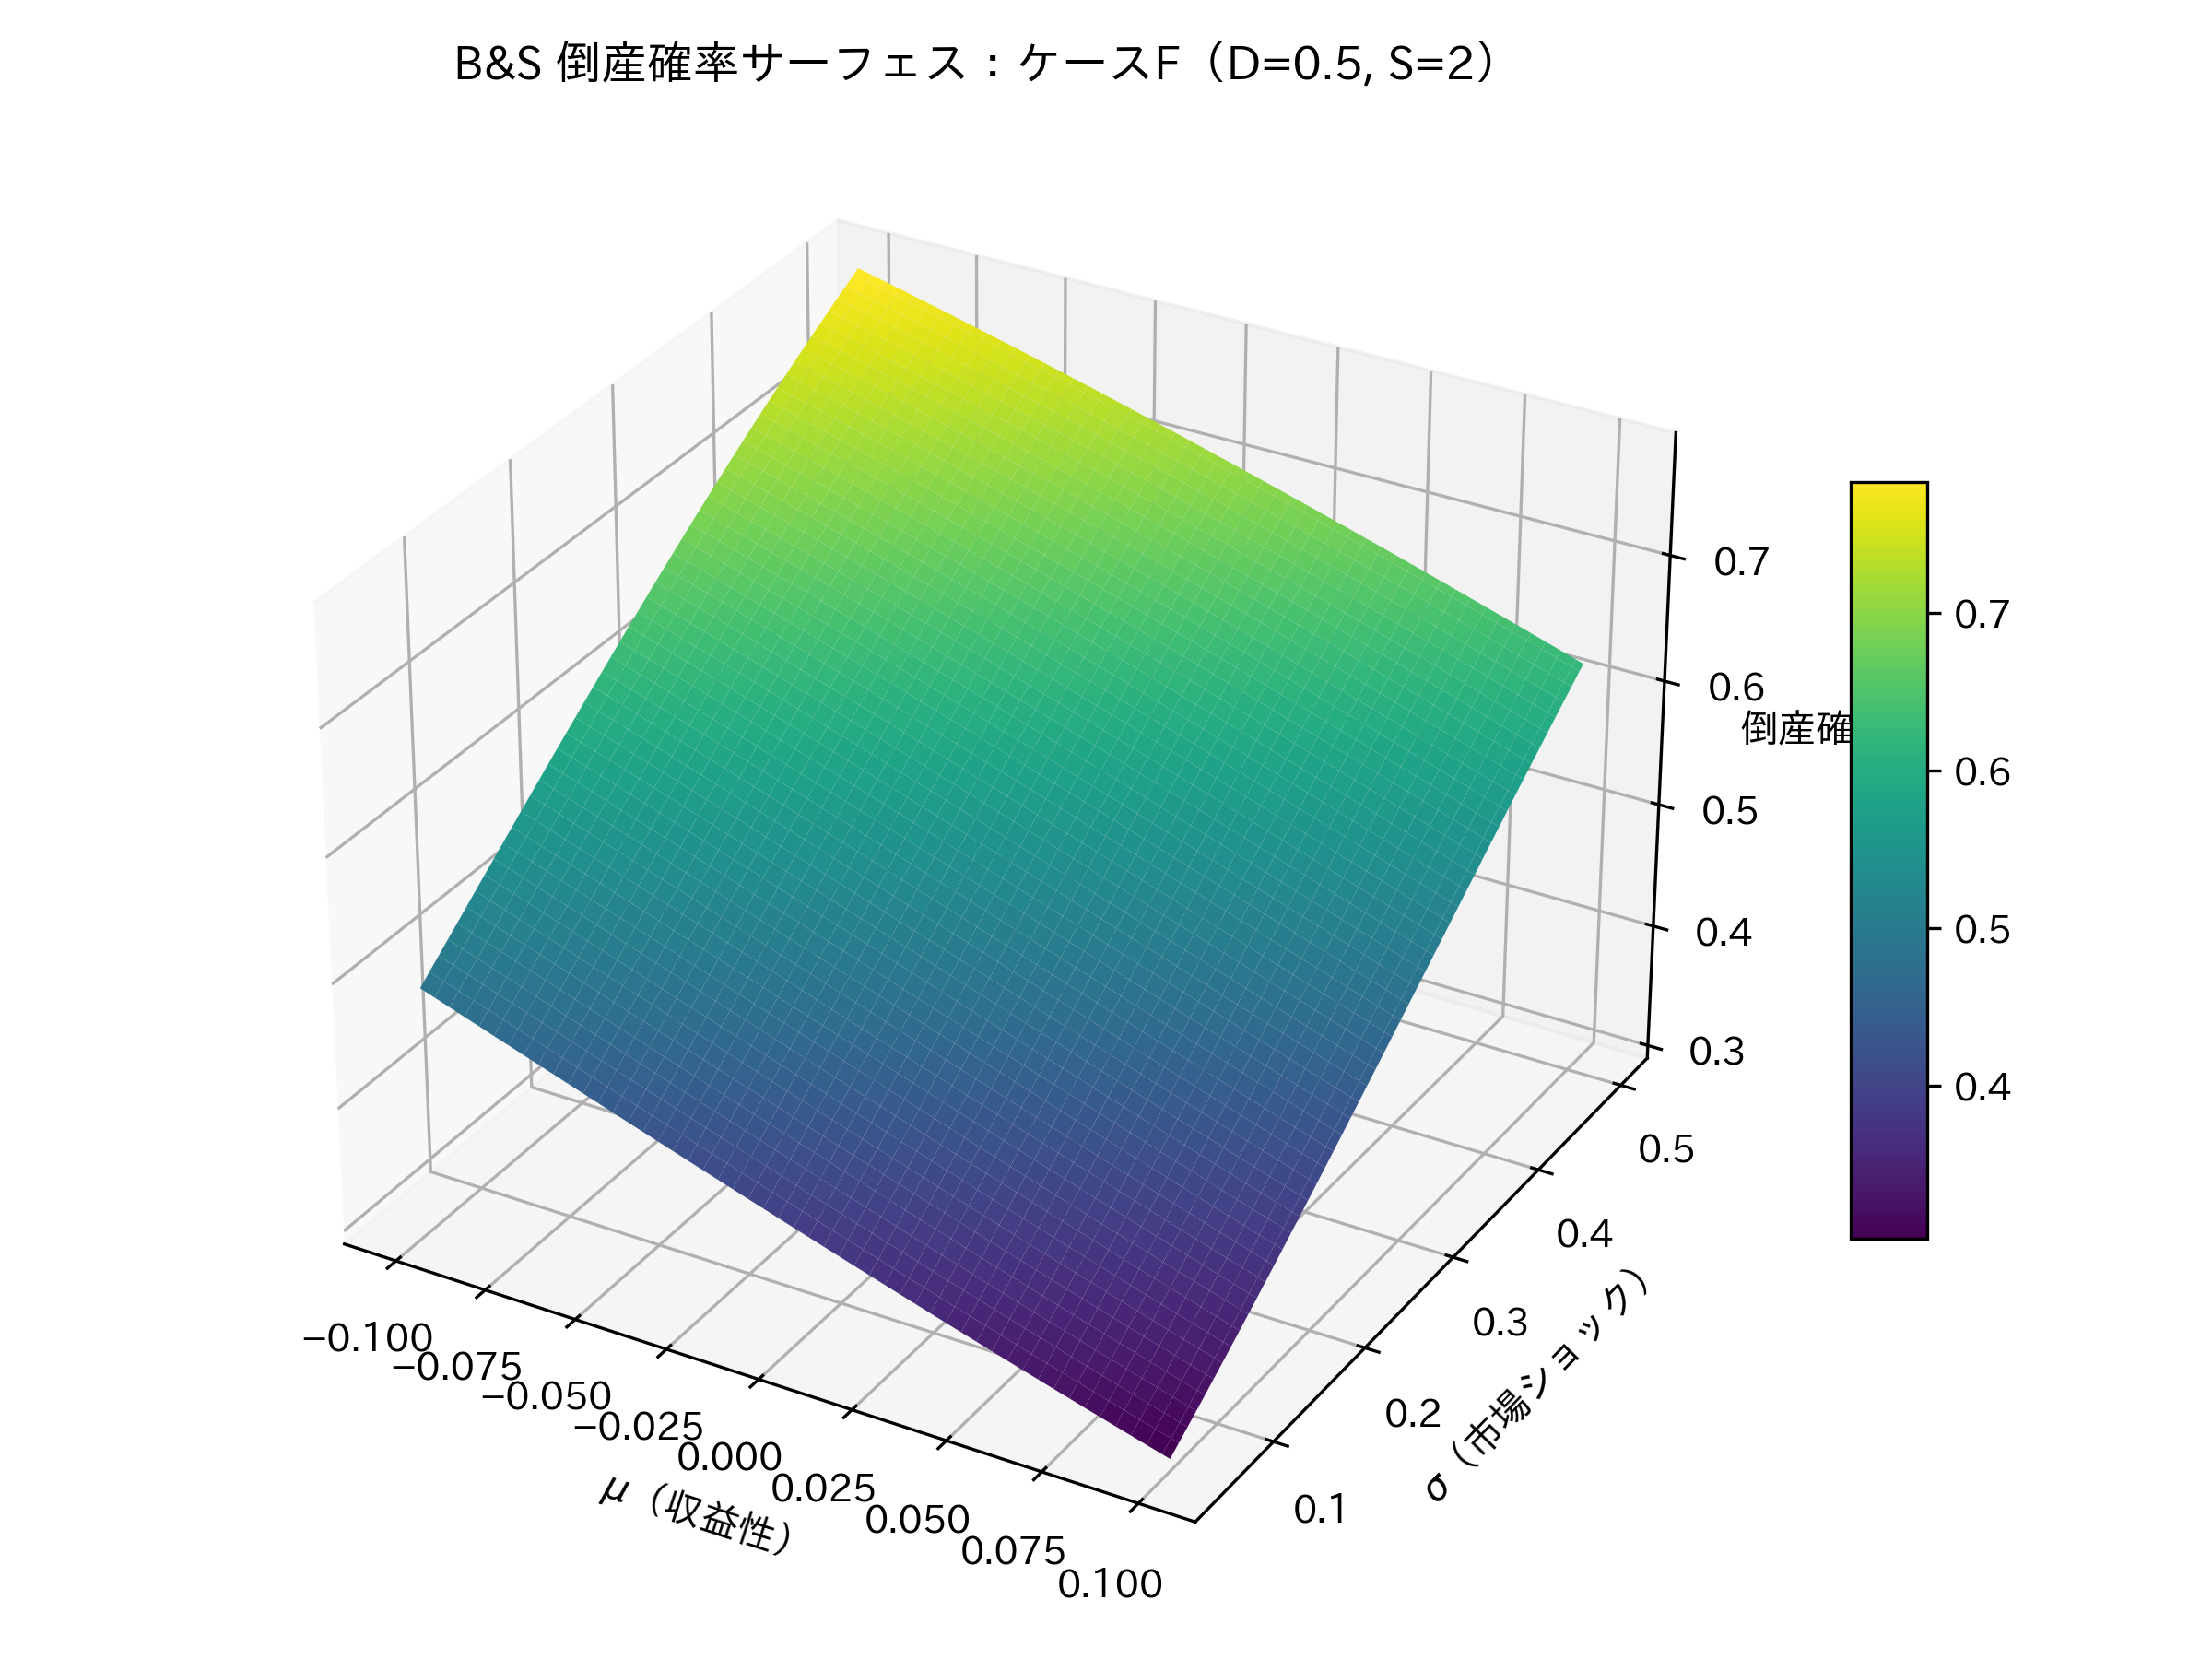

Write Python code to recreate this figure.
# bs_surface_caseF.py
# Case F: D=0.5, S=2（商社系）

import numpy as np
import matplotlib.pyplot as plt
import matplotlib
from mpl_toolkits.mplot3d import Axes3D  # noqa: F401

# --- 日本語フォント設定（IPAexGothic） ---
matplotlib.rcParams['font.family'] = 'IPAexGothic'

# --- B&S の係数設定 ---
alpha = 0.0
beta_mu = -4.0
beta_sigma = 3.0
beta_S = -0.8
beta_D = 2.0

# --- グリッド設定 ---
mu_vals = np.linspace(-0.10, 0.10, 100)
sigma_vals = np.linspace(0.05, 0.50, 100)
MU, SIGMA = np.meshgrid(mu_vals, sigma_vals)

# --- Case F パラメータ ---
S = 2
D = 0.5

# --- B&S 型倒産確率 ---
Z = (alpha
     + beta_mu * MU
     + beta_sigma * SIGMA
     + beta_S * S
     + beta_D * D)

P = 1 / (1 + np.exp(-Z))

# --- プロット ---
fig = plt.figure(figsize=(8, 6))
ax = fig.add_subplot(111, projection='3d')
surf = ax.plot_surface(MU, SIGMA, P, cmap='viridis', edgecolor='none')

ax.set_xlabel(r'$\mu$（収益性）')
ax.set_ylabel(r'$\sigma$（市場ショック）')
ax.set_zlabel('倒産確率')
ax.set_title('B&S 倒産確率サーフェス：ケースF（D=0.5, S=2）')

fig.colorbar(surf, shrink=0.5, aspect=10)
plt.tight_layout()

# --- 保存 ---
plt.savefig('figures/bs_surface_caseF.png', dpi=300)
plt.close()
